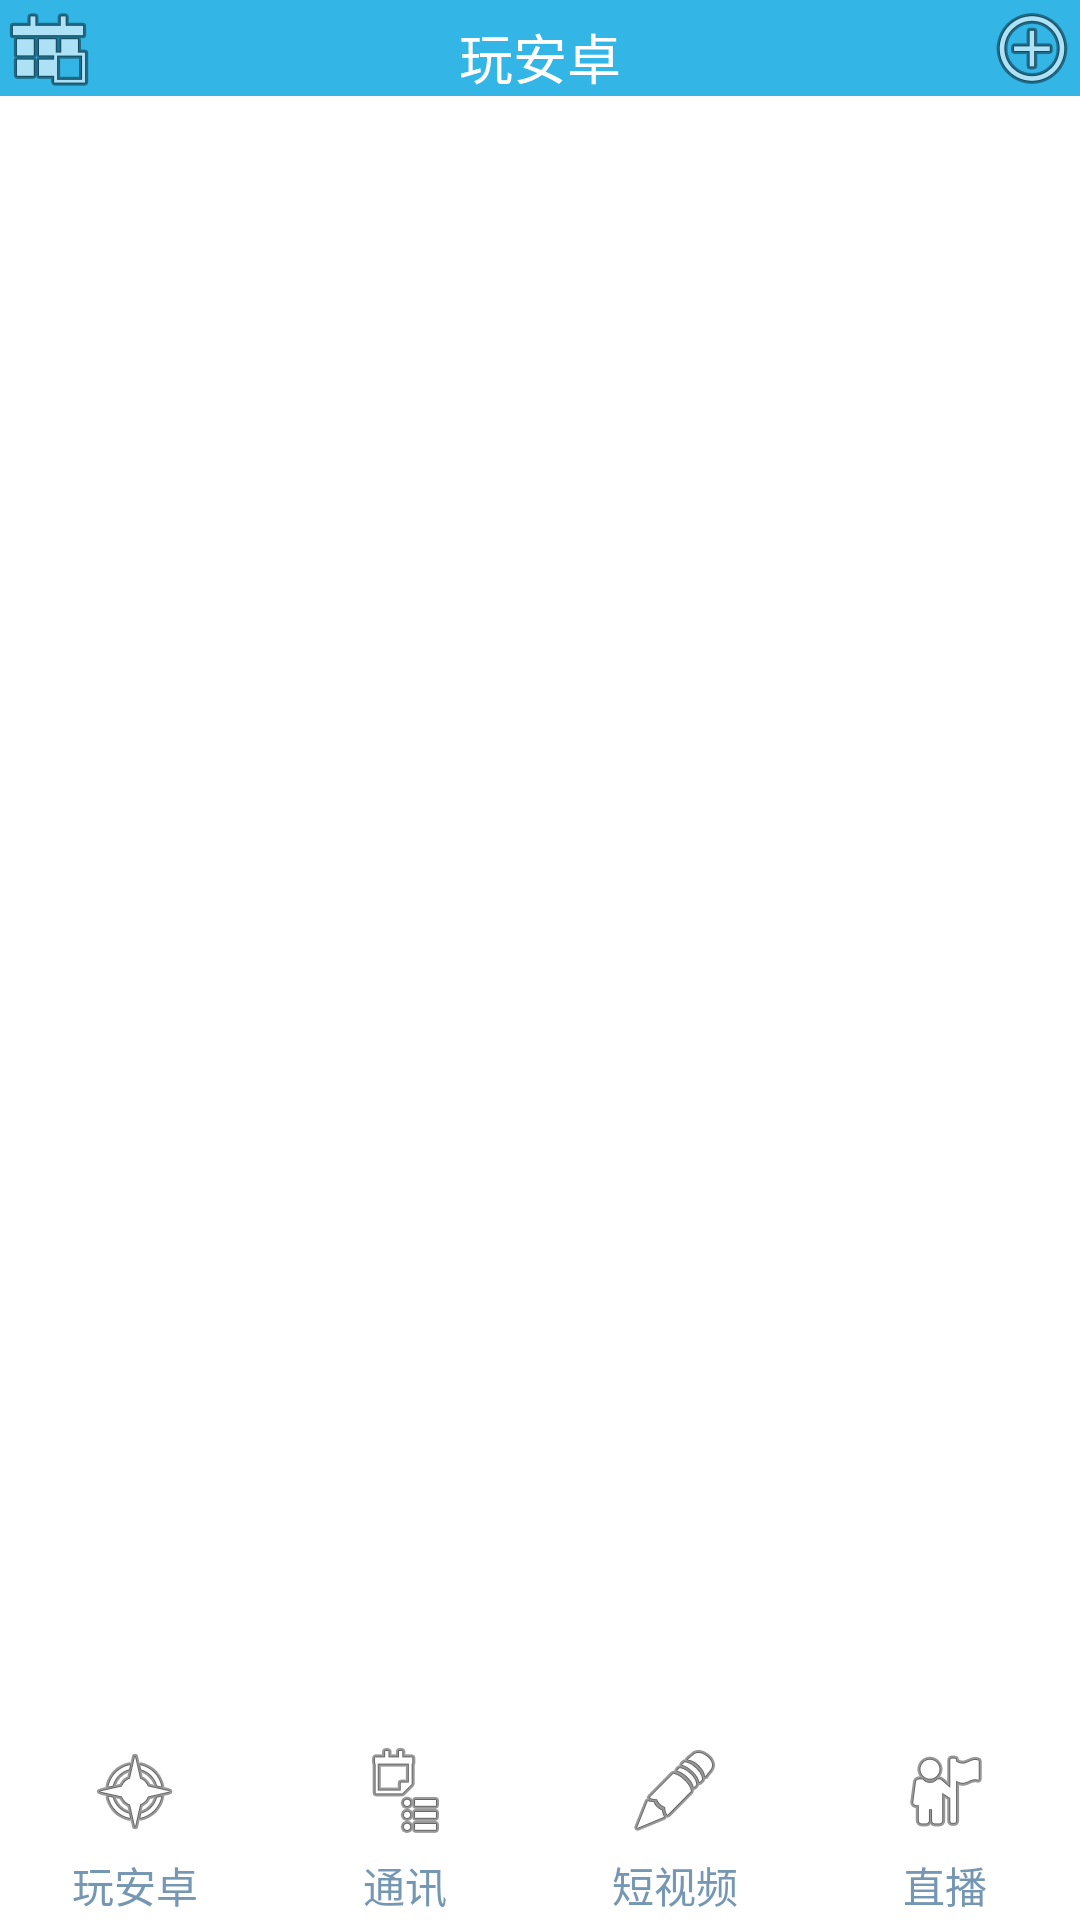

Here is an Android app screen rendered from its layout file. Give the layout XML and the strings, colors and styles it references.
<!-- AndroidManifest.xml: activity theme NoTitle -->
<!-- res/layout/activity_success.xml -->
<?xml version="1.0" encoding="utf-8"?>
<androidx.drawerlayout.widget.DrawerLayout
    xmlns:android="http://schemas.android.com/apk/res/android"
    android:id="@+id/DrawerLayout"
    android:layout_width="match_parent"
    android:layout_height="match_parent">

    <LinearLayout
        android:id="@+id/main_layout"
        android:layout_width="match_parent"
        android:layout_height="match_parent"
        android:orientation="vertical">

        <include layout="@layout/block_header"/>

        <FrameLayout
            android:id="@+id/content"
            android:layout_width="match_parent"
            android:layout_height="0dp"
            android:layout_weight="1"
            android:background="@android:color/background_light">

        </FrameLayout>

        <LinearLayout
            android:layout_width="match_parent"
            android:layout_height="60dp"
            android:background="#FFFFFF">
            
            <RelativeLayout
                android:id="@+id/first_layout"
                android:layout_width="0dp"
                android:layout_height="match_parent"
                android:layout_weight="1">

                <LinearLayout
                    android:layout_width="match_parent"
                    android:layout_height="wrap_content"
                    android:layout_centerVertical="true"
                    android:orientation="vertical">

                    <ImageView
                        android:id="@+id/first_image"
                        android:layout_width="wrap_content"
                        android:layout_height="wrap_content"
                        android:layout_gravity="center_horizontal"
                        android:src="@android:drawable/ic_menu_compass" />

                    <TextView
                        android:id="@+id/first_text"
                        android:layout_width="wrap_content"
                        android:layout_height="wrap_content"
                        android:layout_gravity="center_horizontal"
                        android:layout_marginTop="5dp"
                        android:text="玩安卓"
                        android:textColor="#7597B3" />
                </LinearLayout>
            </RelativeLayout>

            <RelativeLayout
                android:id="@+id/second_layout"
                android:layout_width="0dp"
                android:layout_height="match_parent"
                android:layout_weight="1">

                <LinearLayout
                    android:layout_width="match_parent"
                    android:layout_height="wrap_content"
                    android:layout_centerVertical="true"
                    android:orientation="vertical">

                    <ImageView
                        android:id="@+id/second_image"
                        android:layout_width="wrap_content"
                        android:layout_height="wrap_content"
                        android:layout_gravity="center_horizontal"
                        android:src="@android:drawable/ic_menu_agenda" />

                    <TextView
                        android:id="@+id/second_text"
                        android:layout_width="wrap_content"
                        android:layout_height="wrap_content"
                        android:layout_gravity="center_horizontal"
                        android:layout_marginTop="5dp"
                        android:text="通讯"
                        android:textColor="#7597B3" />
                </LinearLayout>
            </RelativeLayout>

            <RelativeLayout
                android:id="@+id/third_layout"
                android:layout_width="0dp"
                android:layout_height="match_parent"
                android:layout_weight="1">

                <LinearLayout
                    android:layout_width="match_parent"
                    android:layout_height="wrap_content"
                    android:layout_centerVertical="true"
                    android:orientation="vertical">

                    <ImageView
                        android:id="@+id/third_image"
                        android:layout_width="wrap_content"
                        android:layout_height="wrap_content"
                        android:layout_gravity="center_horizontal"
                        android:src="@android:drawable/ic_menu_edit" />

                    <TextView
                        android:id="@+id/third_text"
                        android:layout_width="wrap_content"
                        android:layout_height="wrap_content"
                        android:layout_gravity="center_horizontal"
                        android:layout_marginTop="5dp"
                        android:text="短视频"
                        android:textColor="#7597B3" />
                </LinearLayout>
            </RelativeLayout>

            <RelativeLayout
                android:id="@+id/forth_layout"
                android:layout_width="0dp"
                android:layout_height="match_parent"
                android:layout_weight="1">

                <LinearLayout
                    android:layout_width="match_parent"
                    android:layout_height="wrap_content"
                    android:layout_centerVertical="true"
                    android:orientation="vertical">

                    <ImageView
                        android:id="@+id/forth_image"
                        android:layout_width="wrap_content"
                        android:layout_height="wrap_content"
                        android:layout_gravity="center_horizontal"
                        android:src="@android:drawable/ic_menu_myplaces" />

                    <TextView
                        android:id="@+id/forth_text"
                        android:layout_width="wrap_content"
                        android:layout_height="wrap_content"
                        android:layout_gravity="center_horizontal"
                        android:layout_marginTop="5dp"
                        android:text="直播"
                        android:textColor="#7597B3" />
                </LinearLayout>
            </RelativeLayout>

        </LinearLayout>

    </LinearLayout>

    <LinearLayout
        android:id="@+id/left_layout"
        android:layout_width="300dp"
        android:layout_height="match_parent"
        android:layout_gravity="start"
        android:background="@android:color/holo_blue_bright"
        android:orientation="vertical">

        <TextView
            android:id="@+id/tv_showname"
            android:layout_width="match_parent"
            android:layout_height="wrap_content"
            android:text="drawer" />

        <TextView
            android:id="@+id/tv_showemail"
            android:layout_width="match_parent"
            android:layout_height="wrap_content"
            android:text="TextView" />
    </LinearLayout>

</androidx.drawerlayout.widget.DrawerLayout>
<!-- res/layout/block_header.xml (included above) -->
<?xml version="1.0" encoding="utf-8"?>
<RelativeLayout xmlns:android="http://schemas.android.com/apk/res/android"
    xmlns:tools="http://schemas.android.com/tools"
    android:id="@+id/layout_header"
    android:layout_width="match_parent"

    android:layout_height="wrap_content"
    android:layout_alignParentTop="true"
    android:background="@android:color/holo_blue_light">

    <ImageButton
        android:id="@+id/btn_opendraw"
        android:layout_width="wrap_content"
        android:layout_height="wrap_content"
        android:layout_alignParentLeft="true"
        android:background="@android:color/holo_blue_light"
        android:src="@android:drawable/ic_menu_today"
        android:visibility="visible"
         />

    <TextView
        android:id="@+id/label_title"
        android:layout_width="wrap_content"
        android:layout_height="wrap_content"
        android:layout_alignBottom="@id/btn_opendraw"
        android:layout_centerHorizontal="true"
        android:text="玩安卓"
        android:textColor="@color/design_default_color_background"
        android:textSize="18sp" />

    <ImageButton
        android:id="@+id/btn_setting"
        android:layout_width="wrap_content"
        android:layout_height="wrap_content"

        android:layout_alignParentRight="true"
        android:background="@android:color/holo_blue_light"
        android:visibility="visible"
        android:src="@android:drawable/ic_menu_add" />
</RelativeLayout>
<!-- resources referenced by this layout -->
<resources>
  <style name="NoTitle" parent="AppTheme">
          <item name="android:windowNoTitle">true</item>
      </style>
  <style name="AppTheme" parent="Theme.AppCompat.Light.NoActionBar">
          
          <item name="colorPrimary">@color/colorPrimary</item>
          <item name="colorPrimaryDark">@color/colorPrimaryDark</item>
          <item name="colorAccent">@color/colorAccent</item>
      </style>
  <color name="colorPrimary">#3F51B5</color>
  <color name="colorPrimaryDark">#303F9F</color>
  <color name="colorAccent">#FF4081</color>
</resources>
